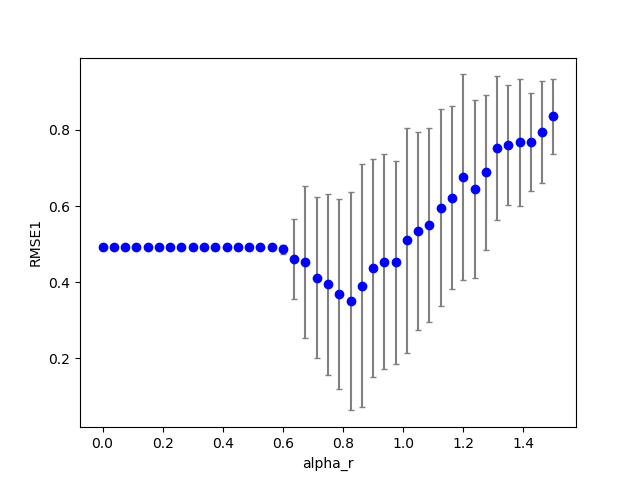

The data file committed next to this chart (first rows):
1, 0, 3, 100, 0.950000, 0.112500, 0.800000, 0.600000, 2.000000, 0.100000, 0.100000, 0.100000, 0.100000, 0.492722, 0.000000
1, 0, 1, 100, 0.95, 0.0375, 0.8, 0.6, 2, 0.1, 0.1, 0.1, 0.1, 0.4924, 0.000000
1, 0, 2, 100, 0.95, 0.075, 0.8, 0.6, 2, 0.1, 0.1, 0.1, 0.1, 0.4926, 0.000000
1, 0, 0, 100, 0.95, 0.000000, 0.8, 0.6, 2, 0.1, 0.1, 0.1, 0.1, 0.4924, 0.000000
1, 0, 8, 100, 0.95, 0.3, 0.8, 0.6, 2, 0.1, 0.1, 0.1, 0.1, 0.4931, 0.000000
1, 0, 15, 100, 0.95, 0.5625, 0.8, 0.6, 2, 0.1, 0.1, 0.1, 0.1, 0.4938, 0.000000
1, 0, 12, 100, 0.95, 0.45, 0.8, 0.6, 2, 0.1, 0.1, 0.1, 0.1, 0.4938, 0.000000
1, 0, 17, 100, 0.95, 0.6375, 0.8, 0.6, 2, 0.1, 0.1, 0.1, 0.1, 0.4936, 0.000000
1, 0, 14, 100, 0.95, 0.525, 0.8, 0.6, 2, 0.1, 0.1, 0.1, 0.1, 0.4938, 0.000000
1, 0, 19, 100, 0.95, 0.7125, 0.8, 0.6, 2, 0.1, 0.1, 0.1, 0.1, 0.4862, 0.000000
1, 0, 16, 100, 0.95, 0.6, 0.8, 0.6, 2, 0.1, 0.1, 0.1, 0.1, 0.4939, 0.000000
1, 0, 6, 100, 0.95, 0.225, 0.8, 0.6, 2, 0.1, 0.1, 0.1, 0.1, 0.4929, 0.000000
1, 0, 20, 100, 0.95, 0.75, 0.8, 0.6, 2, 0.1, 0.1, 0.1, 0.1, 0.4785, 0.000000
1, 0, 4, 100, 0.95, 0.15, 0.8, 0.6, 2, 0.1, 0.1, 0.1, 0.1, 0.4928, 0.000000
1, 0, 21, 100, 0.95, 0.7875, 0.8, 0.6, 2, 0.1, 0.1, 0.1, 0.1, 0.4771, 0.000000
1, 0, 10, 100, 0.95, 0.375, 0.8, 0.6, 2, 0.1, 0.1, 0.1, 0.1, 0.4935, 0.000000
1, 0, 9, 100, 0.95, 0.3375, 0.8, 0.6, 2, 0.1, 0.1, 0.1, 0.1, 0.4933, 0.000000
1, 0, 7, 100, 0.95, 0.2625, 0.8, 0.6, 2, 0.1, 0.1, 0.1, 0.1, 0.493, 0.000000
1, 0, 18, 100, 0.95, 0.675, 0.8, 0.6, 2, 0.1, 0.1, 0.1, 0.1, 0.4917, 0.000000
1, 0, 22, 100, 0.95, 0.825, 0.8, 0.6, 2, 0.1, 0.1, 0.1, 0.1, 0.4805, 0.000000
1, 0, 23, 100, 0.95, 0.8625, 0.8, 0.6, 2, 0.1, 0.1, 0.1, 0.1, 0.6071, 0.000000
1, 0, 11, 100, 0.95, 0.4125, 0.8, 0.6, 2, 0.1, 0.1, 0.1, 0.1, 0.4937, 0.000000
1, 0, 13, 100, 0.95, 0.4875, 0.8, 0.6, 2, 0.1, 0.1, 0.1, 0.1, 0.4938, 0.000000
1, 0, 5, 100, 0.95, 0.1875, 0.8, 0.6, 2, 0.1, 0.1, 0.1, 0.1, 0.4929, 0.000000
1, 0, 24, 100, 0.95, 0.9, 0.8, 0.6, 2, 0.1, 0.1, 0.1, 0.1, 0.5418, 0.000000
1, 0, 25, 100, 0.95, 0.9375, 0.8, 0.6, 2, 0.1, 0.1, 0.1, 0.1, 0.563, 0.000000
1, 0, 33, 100, 0.95, 1.238, 0.8, 0.6, 2, 0.1, 0.1, 0.1, 0.1, 0.8662, 0.000000
1, 0, 36, 100, 0.95, 1.35, 0.8, 0.6, 2, 0.1, 0.1, 0.1, 0.1, 0.8056, 0.000000
1, 0, 28, 100, 0.95, 1.05, 0.8, 0.6, 2, 0.1, 0.1, 0.1, 0.1, 0.6611, 0.000000
1, 0, 35, 100, 0.95, 1.312, 0.8, 0.6, 2, 0.1, 0.1, 0.1, 0.1, 0.8862, 0.000000
1, 0, 32, 100, 0.95, 1.2, 0.8, 0.6, 2, 0.1, 0.1, 0.1, 0.1, 0.9428, 0.000000
1, 0, 30, 100, 0.95, 1.125, 0.8, 0.6, 2, 0.1, 0.1, 0.1, 0.1, 0.5835, 0.000000
1, 1, 0, 100, 0.95, 0.000000, 0.8, 0.6, 2, 0.1, 0.1, 0.1, 0.1, 0.4924, 0.000000
1, 0, 29, 100, 0.95, 1.087, 0.8, 0.6, 2, 0.1, 0.1, 0.1, 0.1, 0.7993, 0.000000
1, 0, 31, 100, 0.95, 1.163, 0.8, 0.6, 2, 0.1, 0.1, 0.1, 0.1, 0.8118, 0.000000
1, 0, 27, 100, 0.95, 1.012, 0.8, 0.6, 2, 0.1, 0.1, 0.1, 0.1, 0.7658, 0.000000
1, 0, 34, 100, 0.95, 1.275, 0.8, 0.6, 2, 0.1, 0.1, 0.1, 0.1, 0.7708, 0.000000
1, 0, 26, 100, 0.95, 0.975, 0.8, 0.6, 2, 0.1, 0.1, 0.1, 0.1, 0.8405, 0.000000
1, 1, 1, 100, 0.95, 0.0375, 0.8, 0.6, 2, 0.1, 0.1, 0.1, 0.1, 0.4924, 0.000000
1, 0, 38, 100, 0.95, 1.425, 0.8, 0.6, 2, 0.1, 0.1, 0.1, 0.1, 0.864, 0.000000
1, 0, 40, 100, 0.95, 1.5, 0.8, 0.6, 2, 0.1, 0.1, 0.1, 0.1, 0.8675, 0.000000
1, 0, 39, 100, 0.95, 1.462, 0.8, 0.6, 2, 0.1, 0.1, 0.1, 0.1, 0.7455, 0.000000
1, 0, 37, 100, 0.95, 1.387, 0.8, 0.6, 2, 0.1, 0.1, 0.1, 0.1, 0.7923, 0.000000
1, 1, 5, 100, 0.95, 0.1875, 0.8, 0.6, 2, 0.1, 0.1, 0.1, 0.1, 0.4928, 0.000000
1, 1, 4, 100, 0.95, 0.15, 0.8, 0.6, 2, 0.1, 0.1, 0.1, 0.1, 0.4927, 0.000000
1, 1, 3, 100, 0.95, 0.1125, 0.8, 0.6, 2, 0.1, 0.1, 0.1, 0.1, 0.4926, 0.000000
1, 1, 2, 100, 0.95, 0.075, 0.8, 0.6, 2, 0.1, 0.1, 0.1, 0.1, 0.4925, 0.000000
1, 1, 6, 100, 0.95, 0.225, 0.8, 0.6, 2, 0.1, 0.1, 0.1, 0.1, 0.4929, 0.000000
1, 1, 10, 100, 0.95, 0.375, 0.8, 0.6, 2, 0.1, 0.1, 0.1, 0.1, 0.4936, 0.000000
1, 1, 21, 100, 0.95, 0.7875, 0.8, 0.6, 2, 0.1, 0.1, 0.1, 0.1, 0.2003, 0.000000
1, 1, 9, 100, 0.95, 0.3375, 0.8, 0.6, 2, 0.1, 0.1, 0.1, 0.1, 0.4934, 0.000000
1, 1, 7, 100, 0.95, 0.2625, 0.8, 0.6, 2, 0.1, 0.1, 0.1, 0.1, 0.493, 0.000000
1, 1, 20, 100, 0.95, 0.75, 0.8, 0.6, 2, 0.1, 0.1, 0.1, 0.1, 0.4847, 0.000000
1, 1, 11, 100, 0.95, 0.4125, 0.8, 0.6, 2, 0.1, 0.1, 0.1, 0.1, 0.4938, 0.000000
1, 1, 8, 100, 0.95, 0.3, 0.8, 0.6, 2, 0.1, 0.1, 0.1, 0.1, 0.4932, 0.000000
1, 1, 14, 100, 0.95, 0.525, 0.8, 0.6, 2, 0.1, 0.1, 0.1, 0.1, 0.4946, 0.000000
1, 1, 22, 100, 0.95, 0.825, 0.8, 0.6, 2, 0.1, 0.1, 0.1, 0.1, 0.08338, 0.000000
1, 1, 13, 100, 0.95, 0.4875, 0.8, 0.6, 2, 0.1, 0.1, 0.1, 0.1, 0.4941, 0.000000
1, 1, 26, 100, 0.95, 0.975, 0.8, 0.6, 2, 0.1, 0.1, 0.1, 0.1, 0.3161, 0.000000
1, 1, 23, 100, 0.95, 0.8625, 0.8, 0.6, 2, 0.1, 0.1, 0.1, 0.1, 0.1169, 0.000000
1, 1, 12, 100, 0.95, 0.45, 0.8, 0.6, 2, 0.1, 0.1, 0.1, 0.1, 0.494, 0.000000
... 759 more rows
